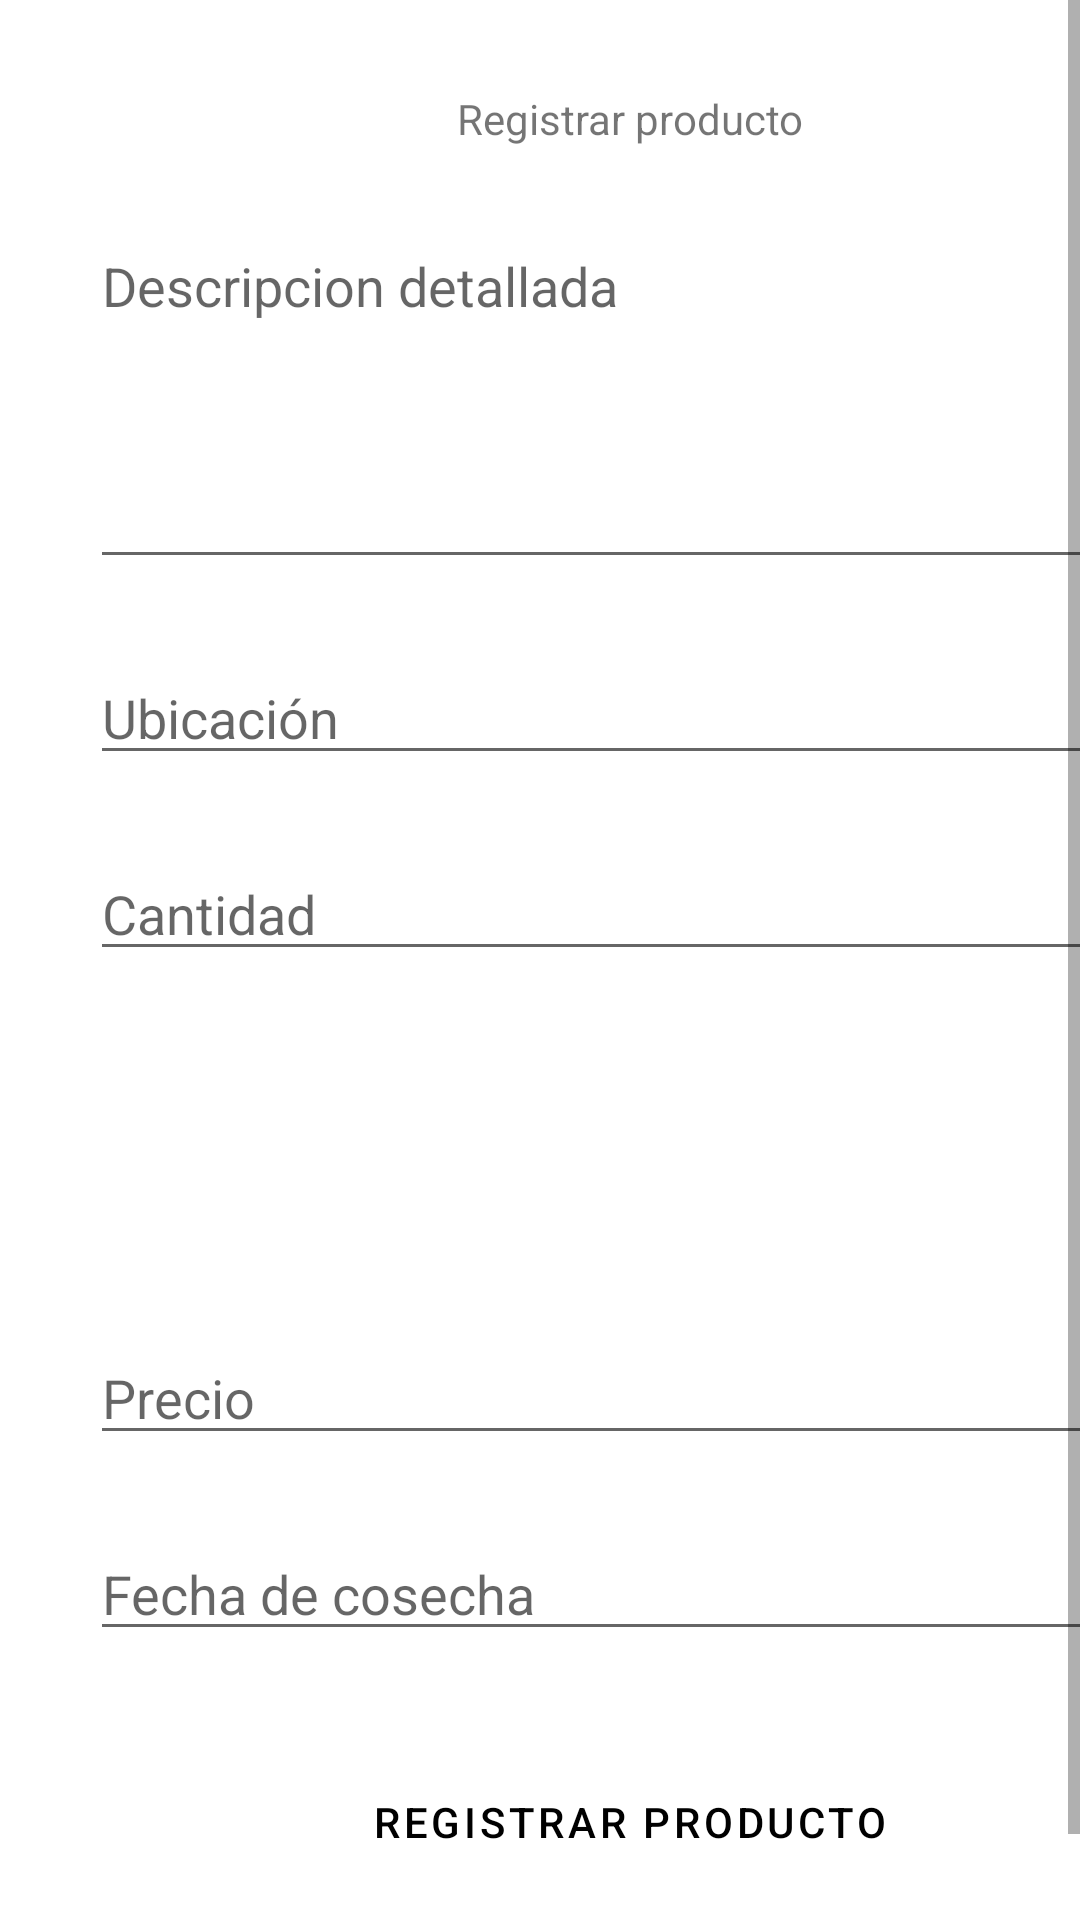

The Android layout XML behind this screen, and the referenced resources:
<!-- AndroidManifest.xml: application theme Theme.AppCentroIdiomas -->
<!-- res/layout/activity_product.xml -->
<?xml version="1.0" encoding="utf-8"?>
<ScrollView xmlns:android="http://schemas.android.com/apk/res/android"
    xmlns:app="http://schemas.android.com/apk/res-auto"
    xmlns:tools="http://schemas.android.com/tools"
    android:layout_width="match_parent"
    android:layout_height="match_parent"
    android:layout_margin="5dp"
    android:fillViewport="true">

    <androidx.constraintlayout.widget.ConstraintLayout xmlns:android="http://schemas.android.com/apk/res/android"
        xmlns:app="http://schemas.android.com/apk/res-auto"
        xmlns:tools="http://schemas.android.com/tools"
        android:layout_width="match_parent"
        android:layout_height="match_parent"
        android:layout_margin="30dp"
        tools:context=".ActivityProduct">

        <TextView
            android:id="@+id/txt_product_title"
            android:layout_width="wrap_content"
            android:layout_height="wrap_content"
            android:text="Registrar producto"
            app:layout_constraintEnd_toEndOf="parent"
            app:layout_constraintStart_toStartOf="parent"
            app:layout_constraintTop_toTopOf="parent" />

        <EditText
            android:id="@+id/txt_product_description"
            android:layout_width="0dp"
            android:layout_height="wrap_content"
            android:layout_marginTop="24dp"
            android:ems="10"
            android:gravity="top|start"
            android:hint="Descripcion detallada"
            android:inputType="textMultiLine|textLongMessage"
            android:minHeight="120dp"
            android:scrollbars="vertical"
            app:layout_constraintEnd_toEndOf="parent"
            app:layout_constraintStart_toStartOf="parent"
            app:layout_constraintTop_toBottomOf="@+id/txt_product_title" />

        <EditText
            android:id="@+id/txt_product_location"
            android:layout_width="0dp"
            android:layout_height="wrap_content"
            android:layout_marginTop="24dp"
            android:ems="10"
            android:hint="Ubicación"
            android:inputType="text"
            app:layout_constraintEnd_toEndOf="parent"
            app:layout_constraintStart_toStartOf="parent"
            app:layout_constraintTop_toBottomOf="@+id/txt_product_description" />

        <EditText
            android:id="@+id/txt_product_quantity"
            android:layout_width="0dp"
            android:layout_height="wrap_content"
            android:layout_marginTop="24dp"
            android:ems="10"
            android:hint="Cantidad"
            android:inputType="number"
            app:layout_constraintEnd_toEndOf="parent"
            app:layout_constraintStart_toStartOf="parent"
            app:layout_constraintTop_toBottomOf="@+id/txt_product_location" />

        <Spinner
            android:id="@+id/spinner_product_type"
            android:layout_width="0dp"
            android:layout_height="wrap_content"
            android:layout_marginTop="24dp"
            app:layout_constraintEnd_toEndOf="parent"
            app:layout_constraintStart_toStartOf="parent"
            app:layout_constraintTop_toBottomOf="@+id/txt_product_quantity" />

        <Spinner
            android:id="@+id/spinner_product_presentationUnit"
            android:layout_width="0dp"
            android:layout_height="wrap_content"
            android:layout_marginTop="24dp"
            app:layout_constraintEnd_toEndOf="parent"
            app:layout_constraintStart_toStartOf="parent"
            app:layout_constraintTop_toBottomOf="@+id/spinner_product_type" />

        <EditText
            android:id="@+id/txt_product_price"
            android:layout_width="0dp"
            android:layout_height="wrap_content"
            android:layout_marginTop="24dp"
            android:ems="10"
            android:hint="Precio"
            android:inputType="numberDecimal"
            app:layout_constraintEnd_toEndOf="parent"
            app:layout_constraintStart_toStartOf="parent"
            app:layout_constraintTop_toBottomOf="@+id/spinner_product_presentationUnit" />

        <EditText
            android:id="@+id/txt_product_harvestDate"
            android:layout_width="0dp"
            android:layout_height="wrap_content"
            android:layout_marginTop="24dp"
            android:ems="10"
            android:hint="Fecha de cosecha"
            android:inputType="date"
            app:layout_constraintEnd_toEndOf="parent"
            app:layout_constraintStart_toStartOf="parent"
            app:layout_constraintTop_toBottomOf="@+id/txt_product_price" />

        <Button
            android:id="@+id/btnConfirmAddProduct"
            android:layout_width="wrap_content"
            android:layout_height="wrap_content"
            android:layout_marginTop="24dp"
            android:layout_marginBottom="30dp"
            android:background="@drawable/btn_rounded_corner"
            android:text="Registrar Producto"
            app:layout_constraintBottom_toBottomOf="parent"
            app:layout_constraintEnd_toEndOf="parent"
            app:layout_constraintStart_toStartOf="parent"
            app:layout_constraintTop_toBottomOf="@id/txt_product_harvestDate" />

    </androidx.constraintlayout.widget.ConstraintLayout>
</ScrollView>
<!-- resources referenced by this layout -->
<resources>
  <style name="Theme.AppCentroIdiomas" parent="Theme.MaterialComponents.DayNight.DarkActionBar">
          
          <item name="colorPrimary">@color/teal_200</item>
          <item name="colorPrimaryVariant">@color/teal_200</item>
          <item name="colorOnPrimary">@color/black</item>
          
          <item name="colorSecondary">@color/purple_200</item>
          <item name="colorSecondaryVariant">@color/purple_700</item>
          <item name="colorOnSecondary">@color/black</item>
          
          <item name="android:statusBarColor" tools:targetApi="l">?attr/colorPrimaryVariant</item>
          
      </style>
  <color name="teal_200">#FF03DAC5</color>
  <color name="black">#FF000000</color>
  <color name="purple_200">#FFBB86FC</color>
  <color name="purple_700">#FF3700B3</color>
</resources>
